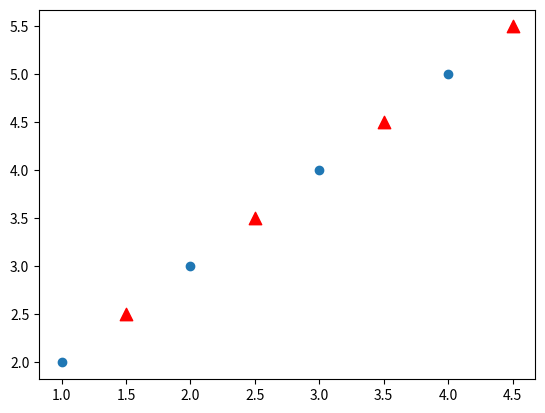

Reproduce this figure in Python.
import matplotlib.pyplot as plt
import numpy as np
x = np.arange(1,5)
y = np.arange(2, 6)
x2 = np.arange(1.5,5.5)
y2 = np.arange(2.5,6.5)
plt.scatter(x, y)
plt.scatter(x2, y2, s=80, c='r', marker='^')
plt.show()